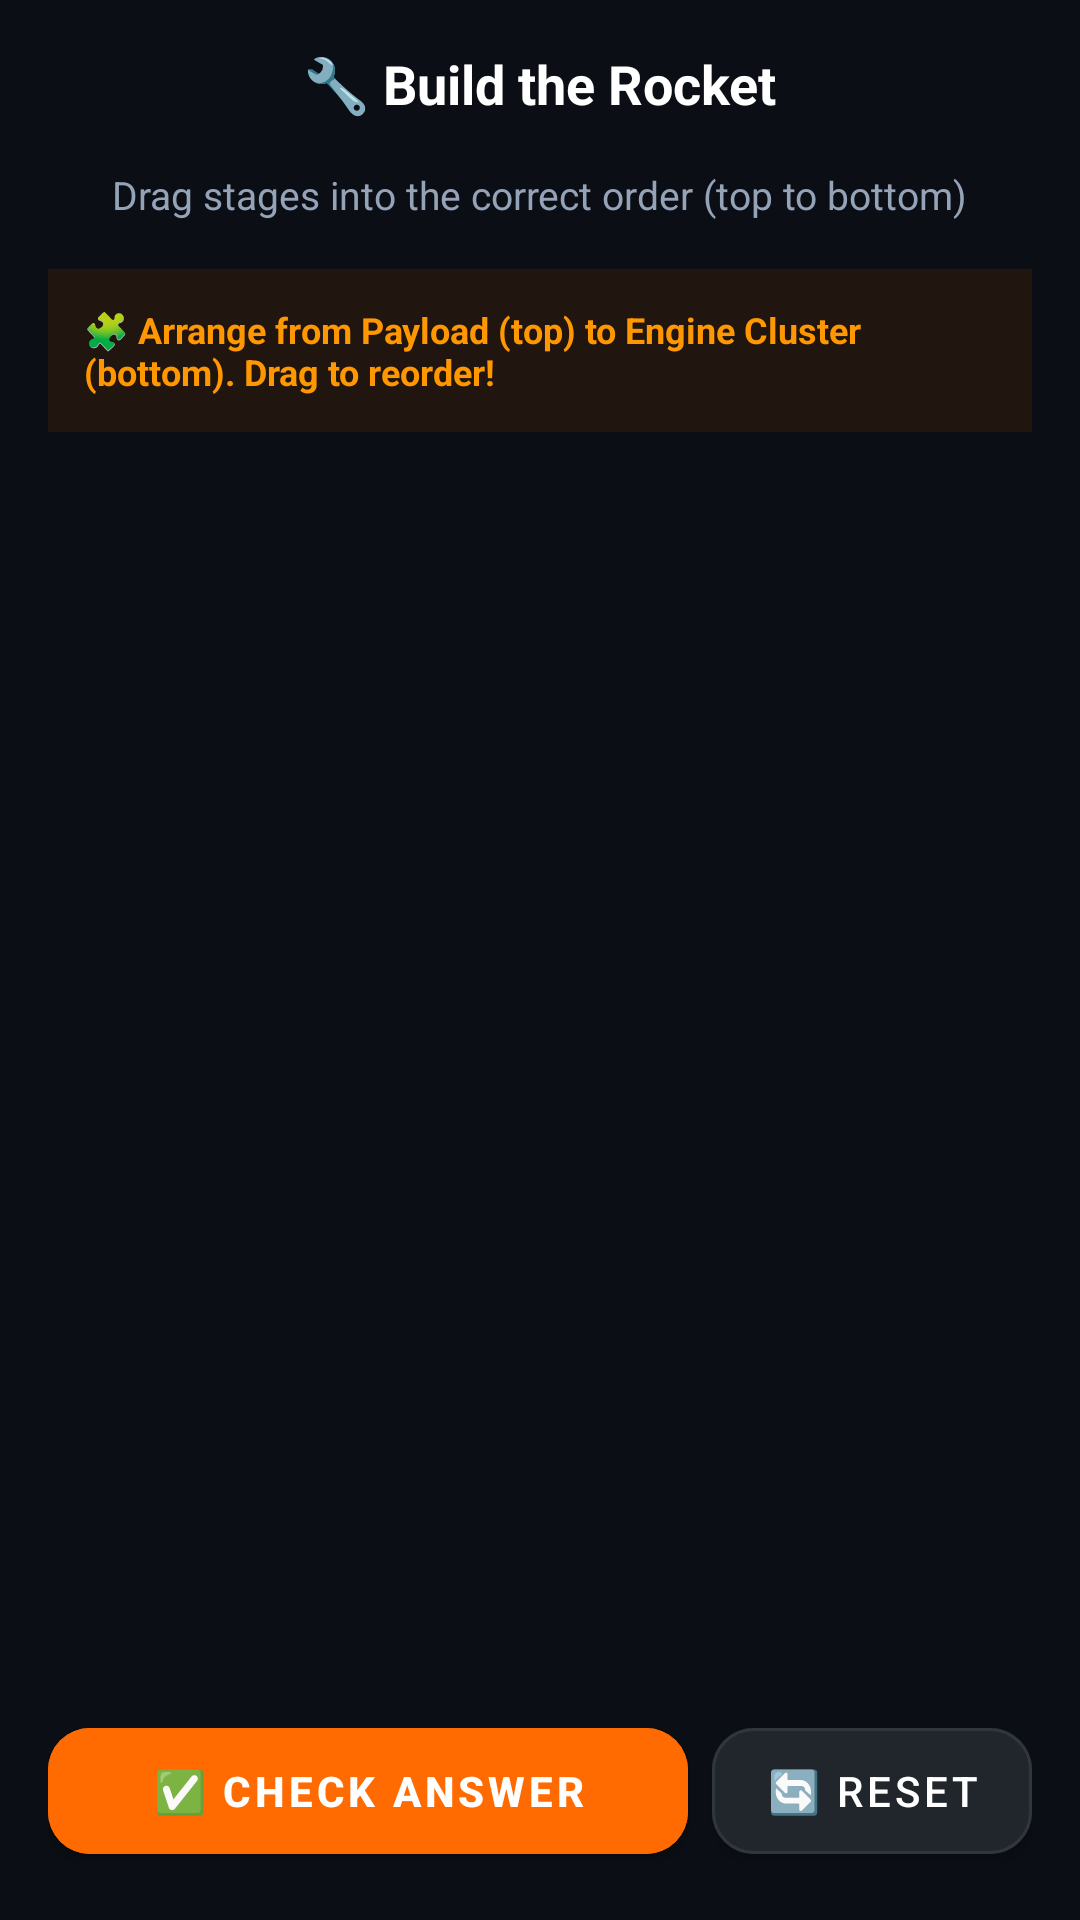

Layout XML and referenced resources for this Android screen:
<!-- AndroidManifest.xml: application theme Theme.RocketKids -->
<!-- res/layout/fragment_build_rocket.xml -->
<?xml version="1.0" encoding="utf-8"?>
<RelativeLayout xmlns:android="http://schemas.android.com/apk/res/android"
    xmlns:app="http://schemas.android.com/apk/res-auto"
    android:layout_width="match_parent"
    android:layout_height="match_parent"
    android:background="#0B0E14"
    android:clickable="true"
    android:focusable="true">

    <RelativeLayout
        android:id="@+id/toolbar"
        android:layout_width="match_parent"
        android:layout_height="56dp"
        android:paddingHorizontal="12dp">

        <ImageButton
            android:id="@+id/btn_back"
            android:layout_width="40dp"
            android:layout_height="40dp"
            android:layout_centerVertical="true"
            android:background="?attr/selectableItemBackgroundBorderless"
            android:src="@drawable/ic_arrow_back"
            app:tint="#FFFFFF" />

        <TextView
            android:layout_width="wrap_content"
            android:layout_height="wrap_content"
            android:layout_centerInParent="true"
            android:text="🔧 Build the Rocket"
            android:textColor="#FFFFFF"
            android:textSize="18sp"
            android:textStyle="bold" />
    </RelativeLayout>

    <TextView
        android:id="@+id/txt_desc_instruction"
        android:layout_width="wrap_content"
        android:layout_height="wrap_content"
        android:layout_below="@id/toolbar"
        android:layout_centerHorizontal="true"
        android:text="Drag stages into the correct order (top to bottom)"
        android:textColor="#94A3B8"
        android:textSize="13sp" />

    <LinearLayout
        android:id="@+id/info_banner"
        android:layout_width="match_parent"
        android:layout_height="wrap_content"
        android:layout_below="@id/txt_desc_instruction"
        android:layout_margin="16dp"
        android:background="#211510"
        android:padding="12dp"
        android:orientation="horizontal">

        <TextView
            android:layout_width="match_parent"
            android:layout_height="wrap_content"
            android:text="🧩 Arrange from Payload (top) to Engine Cluster (bottom). Drag to reorder!"
            android:textColor="#FF9800"
            android:textSize="12sp"
            android:textStyle="bold" />
    </LinearLayout>

    <androidx.recyclerview.widget.RecyclerView
        android:id="@+id/recycler_stages"
        android:layout_width="match_parent"
        android:layout_height="wrap_content"
        android:layout_below="@id/info_banner"
        android:layout_above="@+id/victory_success_card"
        android:paddingHorizontal="16dp"
        android:clipToPadding="false" />

    <LinearLayout
        android:id="@+id/victory_success_card"
        android:layout_width="match_parent"
        android:layout_height="wrap_content"
        android:layout_above="@+id/buttons_container"
        android:layout_marginHorizontal="16dp"
        android:layout_marginBottom="12dp"
        android:background="#0C211A"
        android:gravity="center"
        android:orientation="vertical"
        android:padding="16dp"
        android:visibility="gone"> <ImageView
        android:layout_width="48dp"
        android:layout_height="48dp"
        android:src="@drawable/congrats" />

        <TextView
            android:layout_width="wrap_content"
            android:layout_height="wrap_content"
            android:layout_marginTop="8dp"
            android:text="Perfect Assembly!"
            android:textColor="#10B981"
            android:textSize="18sp"
            android:textStyle="bold" />

        <TextView
            android:layout_width="wrap_content"
            android:layout_height="wrap_content"
            android:layout_marginTop="2dp"
            android:text="You built the rocket correctly from top to bottom!"
            android:textColor="#A7F3D0"
            android:textSize="13sp" />
    </LinearLayout>

    <LinearLayout
        android:id="@+id/buttons_container"
        android:layout_width="match_parent"
        android:layout_height="wrap_content"
        android:layout_alignParentBottom="true"
        android:orientation="horizontal"
        android:padding="16dp">

        <com.google.android.material.button.MaterialButton
            android:id="@+id/btn_check_answer"
            android:layout_width="0dp"
            android:layout_height="54dp"
            android:layout_weight="2"
            android:layout_marginEnd="8dp"
            android:text="✅ Check Answer"
            android:textColor="#FFFFFF"
            android:textStyle="bold"
            android:backgroundTint="#FF6B00"
            app:cornerRadius="14dp" />

        <com.google.android.material.button.MaterialButton
            android:id="@+id/btn_reset"
            android:layout_width="0dp"
            android:layout_height="54dp"
            android:layout_weight="1"
            android:text="🔄 Reset"
            android:textColor="#FFFFFF"
            android:backgroundTint="#21262D"
            app:strokeColor="#30363D"
            app:strokeWidth="1dp"
            app:cornerRadius="14dp" />
    </LinearLayout>

</RelativeLayout>
<!-- resources referenced by this layout -->
<resources>
  <!-- drawable congrats: png bitmap (drawable, 121181 bytes) -->
  <style name="Theme.RocketKids" parent="Theme.MaterialComponents.DayNight.NoActionBar">
          <item name="colorPrimary">@color/rocket_orange</item>
          <item name="colorPrimaryVariant">#D04318</item>
          <item name="colorOnPrimary">@color/text_white</item>
  
          <item name="android:statusBarColor">@color/space_dark_bg</item>
          <item name="android:windowBackground">@color/space_dark_bg</item>
      </style>
  <color name="rocket_orange">#FF5722</color>
  <color name="text_white">#FFFFFF</color>
  <color name="space_dark_bg">#0B0E14</color>
</resources>
